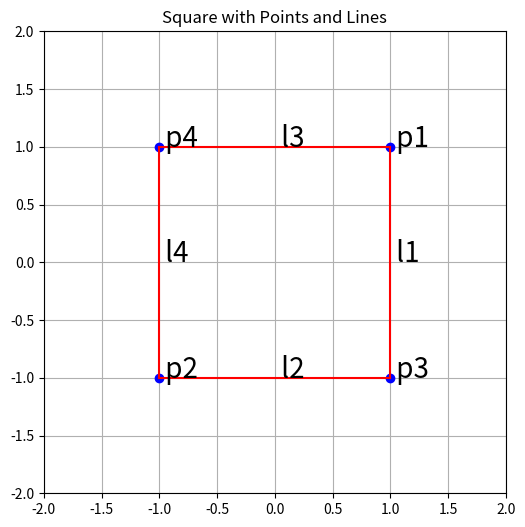

Write Python code to recreate this figure.
import matplotlib.pyplot as plt

class point:
    def __init__(self, name, x, y):
        self.name = name
        self.__x = x
        self.__y = y

    def __str__(self):
        return f"{self.name}({self.__x}, {self.__y})"
    
    def get_coordinates(self):
        return self.__x, self.__y

class line:
    def __init__(self, name, p1:point, p2:point):
        self.name = name
        self.p1 = p1
        self.p2 = p2

    def __str__(self):
        return f"{self.name}({self.p1}, {self.p2})"
    
    def get_coordinates(self):
        return self.p1.get_coordinates(), self.p2.get_coordinates()


class square:
    def __init__(self, name, l1, l2, l3, l4):
        self.name = name
        self.l1 = l1
        self.l2 = l2
        self.l3 = l3
        self.l4 = l4

    def __str__(self):

        return f"{self.name}(\n  {self.l1}, \n  {self.l2}, \n  {self.l3}, \n  {self.l4}\n)"


p1 = point('p1',1, 1)
p2 = point('p2',-1, -1)
p3 = point('p3',1, -1)
p4 = point('p4',-1, 1)

l1 = line('l1', p1, p3)

print(l1.get_coordinates())
l2 = line('l2', p2, p3)
l3 = line('l3', p1, p4)
l4 = line('l4', p4, p2)

s1 = square('s1', l1, l2, l3, l4)

print(p1)
print(p1.get_coordinates())
print(p2)
print(l1)
print(s1)

plt.figure(figsize=(6,6))


# Plot points
points = [p1, p2, p3, p4]
for p in points:
    x, y = p.get_coordinates()
    plt.plot(x, y, 'bo')  # blue dot for points
    plt.text(x, y, f' {p.name}', fontsize=20)  # label the points

# Plot lines
lines = [l1, l2, l3, l4]
for l in lines:
    (x1, y1) , (x2, y2) = l.get_coordinates()
    plt.plot([x1, x2], [y1, y2], 'r-')  # red line for edges
    plt.text((x1+x2)/2, (y1+y2)/2, f' {l.name}', fontsize=20)

# Setting the grid, limits, and aspect ratio
plt.grid(True)
plt.xlim(-2, 2)
plt.ylim(-2, 2)
plt.gca().set_aspect('equal', adjustable='box')

plt.title("Square with Points and Lines")
plt.show()